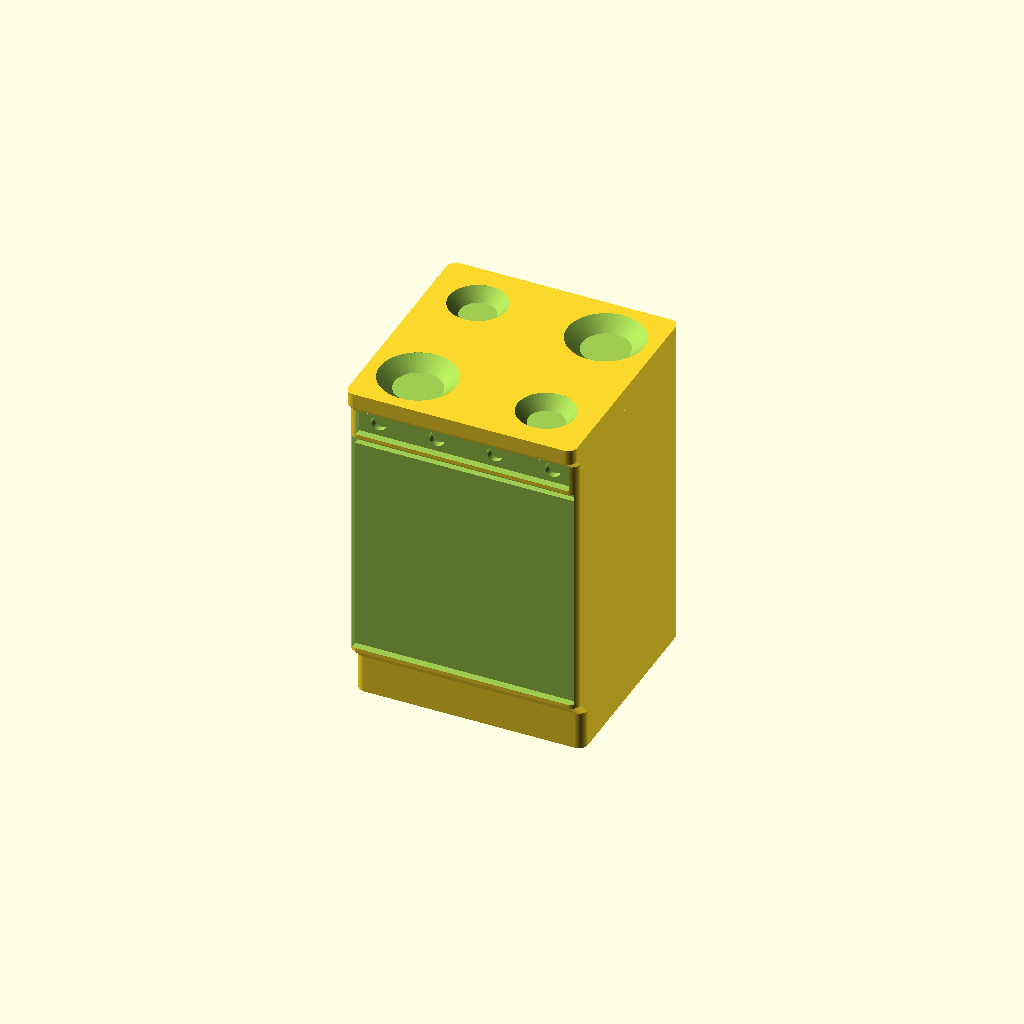
Cell 1: the model at its default parameters.
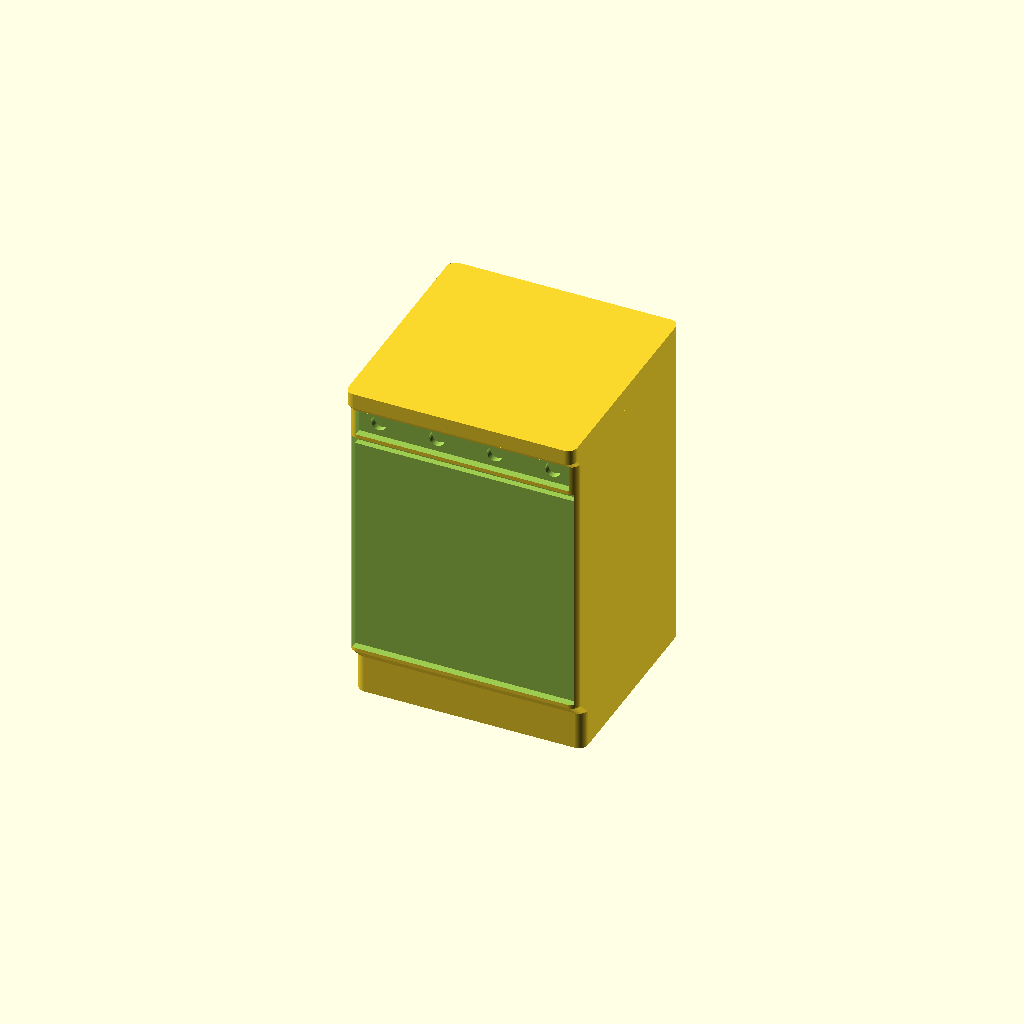
Cell 2 — Show_hob set to false, the other parameters unchanged.
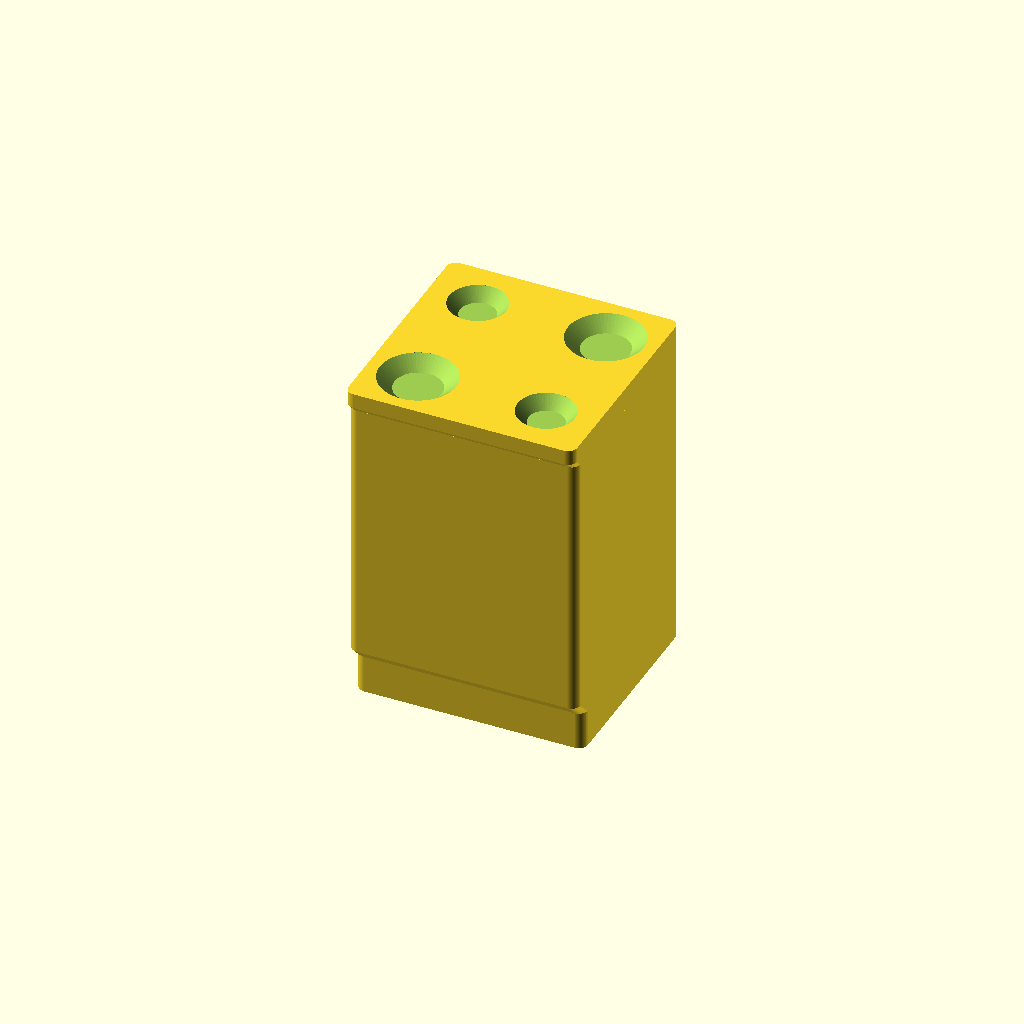
Cell 3: the same model with Show_front = false.
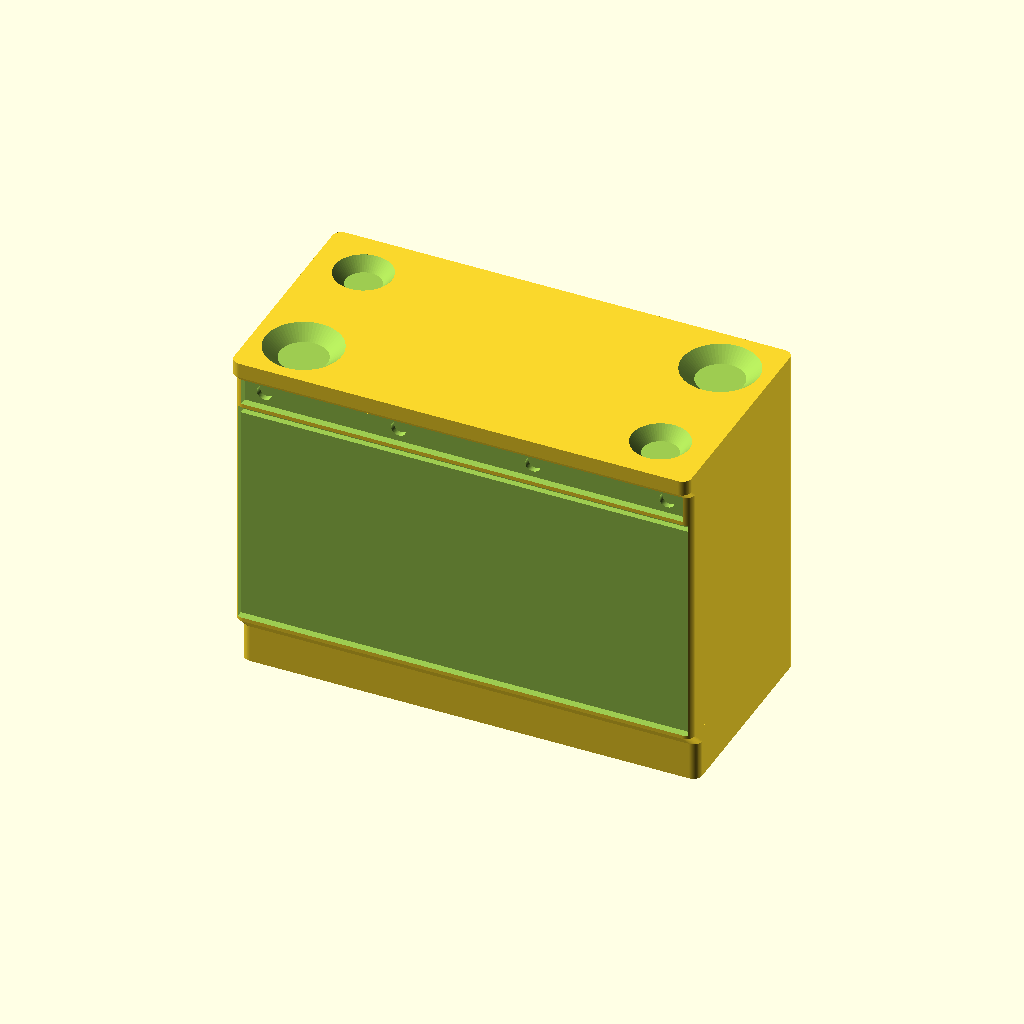
Cell 4: Width = 120 (everything else at default).
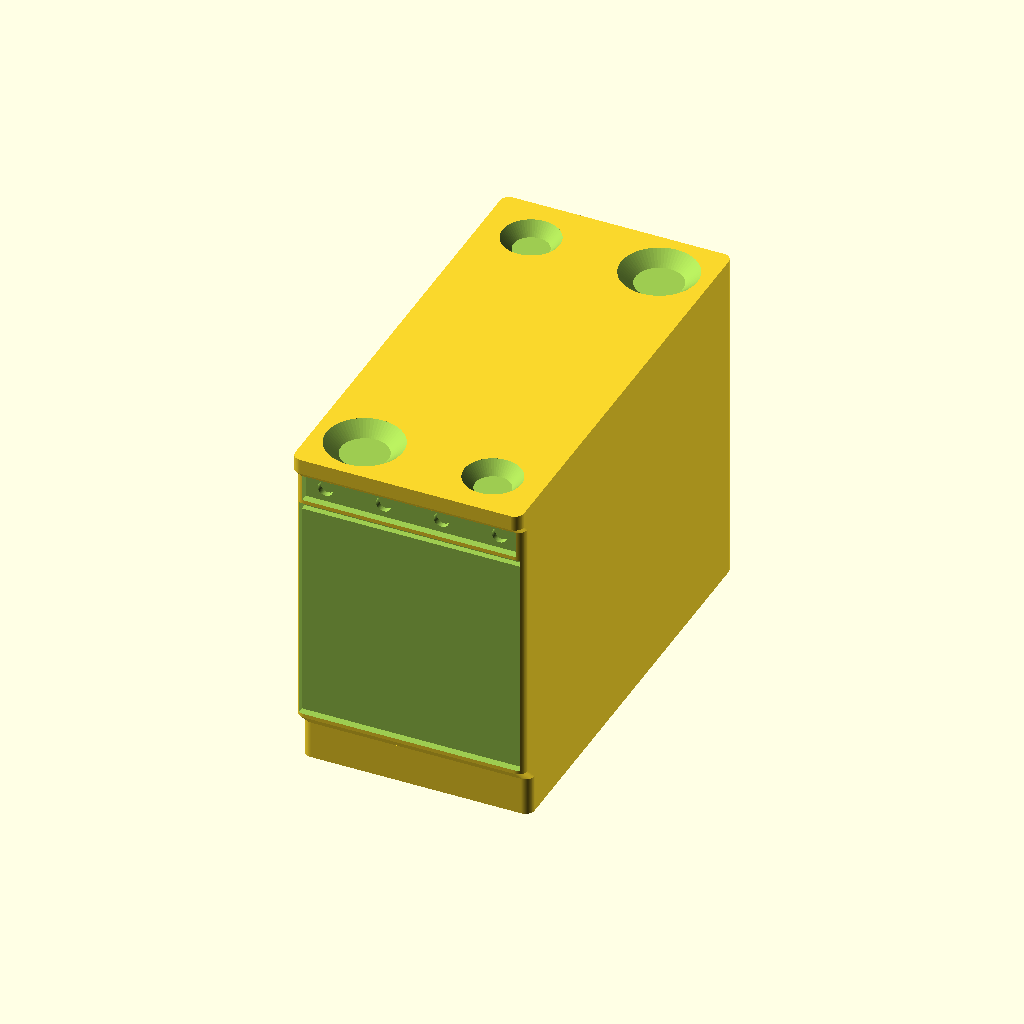
Cell 5 — Depth set to 120, the other parameters unchanged.
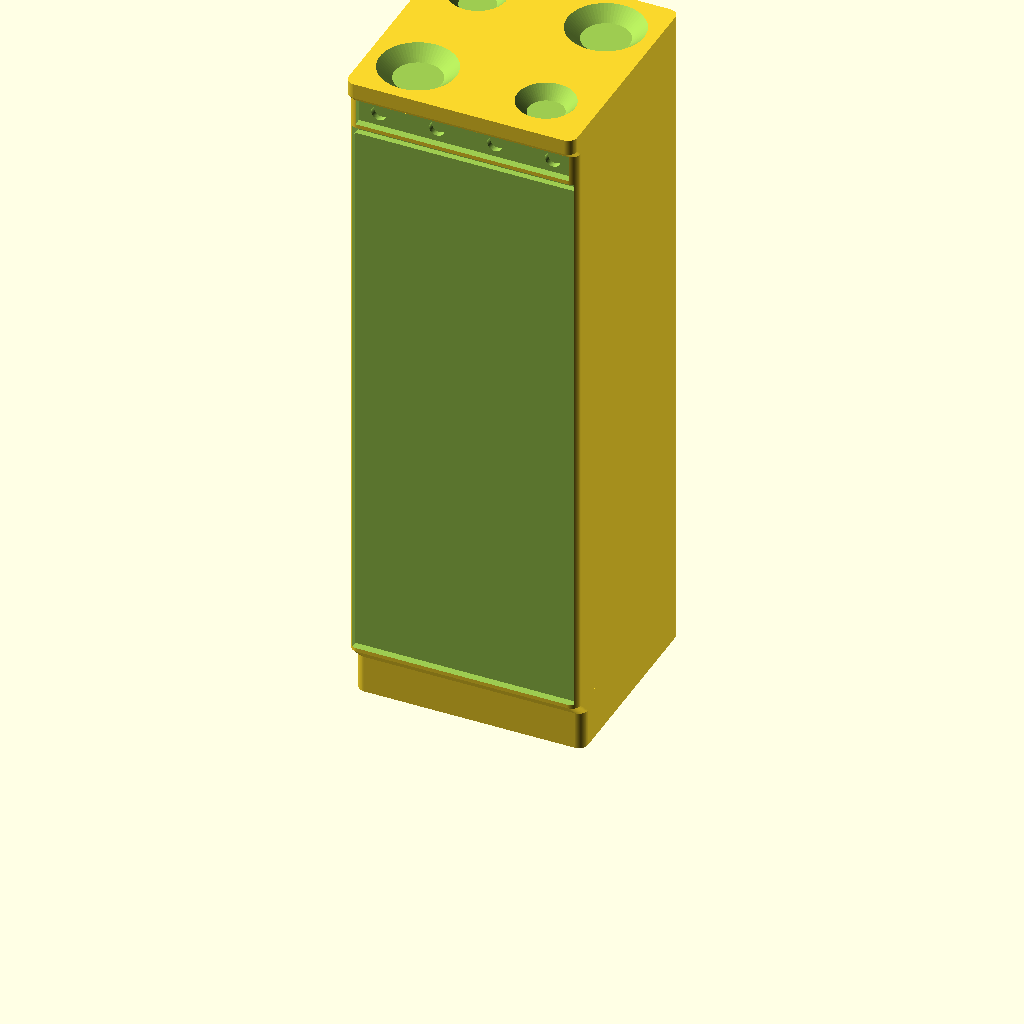
Cell 6: Height = 180 (everything else at default).
One fixed orthographic camera (rotation 55°, 0°, 25°; colour scheme Cornfield) for every cell.
Source of the model, scad/kitchen/cooker.scad:
// kitchen / cooker — a slot-in cooker: an oven under a hob, built on the same body as
// the worktop run it drops into (base_unit() in lib/common.scad), with the two things
// that say cooker and nothing else — a grid of dished burners in the top, and an oven
// door (or two) under a control fascia with a row of knobs on the front (-Y) face.
//
// The burners are real hollows and not engraved rings: a ring is a 0.4 mm line, and
// four of them on a 15 mm square top come out as a smudge in a photo, while a hollow
// that dishes down to a smaller floor catches the light and reads as a hob from any
// angle (the same argument bathtub.scad makes for its basin, one size down). They are
// the two real sizes a 60 cm hob carries, set diagonally, which is what a hob looks
// like from above — not four identical circles.
//
// The knobs sit on the front, where a real cooker's are, rather than in a control strip
// engraved across the back of the top: on a slot-in cooker the back of the top is under
// the worktop's own edge, and a row of dots on the face is what a low angle sees.
//
// Width/Depth are the real-world footprint in cm: a standard slot-in cooker is 60 cm
// square with a 2x2 hob; a wider range is Width=90 with Burner_cols=3 (six burners) and
// Oven_cols=2 (a double oven). Height is the real hob height — a cooker is built to finish
// level with the worktop, so it stays at the run's 90 cm — shrunk by the plan scale like
// the footprint (see printed_h() in lib/common.scad).

include <../lib/common.scad>

Width  = 60;  // cm
Depth  = 60;  // cm
Height = 90;  // cm — the hob, level with the worktop

// the printed height, mm: Height at the plan scale
Print_h = printed_h(Height);

// The hob top, real cm — the same slab as the worktop it slots into (see worktop.scad).
Slab = Unit_top;

Show_hob = true;
// The burner grid: Burner_cols across by Burner_rows deep, sized big/small like a
// checkerboard — so a 2x2 keeps the big pair on one diagonal and the small on the other
// (what a 60 cm hob looks like from above), and a 3x2 gives a 90 cm range its six.
Burner_cols    = 2;    // burners across the hob (3 for a wide range) ...
Burner_rows    = 2;    // ... and deep
Burner_d       = 20;   // cm — the large zones ...
Burner_d_small = 15;   // ... and the small ones
Burner_depth   = 0.8;  // printed mm each dishes into the top — drawing detail, so it
                       // does not scale

Show_front = true;
// The oven: one full-width door on the carcass face (two side by side for a range's
// double oven), under a control fascia. The fascia is deeper than the standard one
// (Fascia_h) because it has to hold the knobs.
Fascia    = 7;    // cm of the face the control fascia takes
Oven_cols = 1;    // oven doors across the front — 2 for a wide range's double oven
Knobs     = Burner_cols * Burner_rows;  // one control knob per burner ...
Knob_d    = 4;    // ... each this many cm across, as a real knob is ...
Knob_cut  = 0.4;  // ... sunk this many mm below the fascia around it

// Magnet pockets in the bottom face (0 = none). A near-square footprint only needs one
// central pocket to stop it pivoting; it goes in the plinth, as everywhere in the run
// (see unit_plinth_d() and Magnet_* in lib/common.scad).
Magnets = 1;

cooker();

module cooker() {
    z0 = unit_face_z0(Width, Depth, Print_h, Slab);   // the carcass face, bottom ...
    z1 = unit_face_z1(Width, Depth, Print_h, Slab);   // ... and top
    difference() {
        base_unit(Width, Depth, Print_h, Slab);
        if (Show_hob) hob();
        if (Show_front) {
            // the fascia hangs off the top of the face, the oven door fills the rest
            unit_fascia(Width, Depth, z1, Fascia, Slab);
            knobs(z1 - rise(Fascia) / 2);
            unit_fronts(Width, Depth, z0, z1 - rise(Fascia), Oven_cols, 1, Slab);
        }
        if (Magnets > 0)
            magnets(Width, unit_plinth_d(Width, Depth), Magnets);
    }
}

// The burners, dished into the hob top on a Burner_cols x Burner_rows grid, big and small
// alternating like a checkerboard ((i+j) even is a big zone). The centres are spread so
// the LARGE burner keeps Symbol_margin to the edge of the top, and the smaller ones come
// out with more — so a 2x2 is the big-on-one-diagonal hob and a 3x2 a six-burner range.
module hob() {
    ux = max(0, cm(Width) / 2 - Symbol_margin - cm(Burner_d) / 2);
    uy = max(0, cm(Depth) / 2 - Symbol_margin - cm(Burner_d) / 2);
    for (i = [0 : Burner_cols - 1], j = [0 : Burner_rows - 1]) {
        x = Burner_cols > 1 ? -ux + 2 * ux * i / (Burner_cols - 1) : 0;
        y = Burner_rows > 1 ? -uy + 2 * uy * j / (Burner_rows - 1) : 0;
        translate([x, y, 0])
            hollow(Print_h, Burner_depth)
                circle(d = cm((i + j) % 2 == 0 ? Burner_d : Burner_d_small));
    }
}

// The knobs: a row of round dips cut into the fascia at height <z>, spread across it
// inside the same shadow gap the fascia keeps to the sides. Dips and not raised knobs —
// a 1 mm bud on a printed token snaps off, and this is the same call the grip slots make
// (see Grip_h in lib/common.scad).
module knobs(z, n = Knobs, d_cm = Knob_d, cut = Knob_cut) {
    d    = cm(d_cm);
    // centre to centre: the fascia's own width, less a knob and a margin at each end,
    // so the outermost knob sits inside the fascia instead of biting through its end
    span = max(0, cm(Width) - 2 * cm(Front_gap) - d - 2 * Symbol_margin);
    face = unit_face_d(Width, Depth, Slab);
    for (i = [0 : n - 1]) {
        x = n > 1 ? -span / 2 + span * i / (n - 1) : 0;
        translate([x, -cm(face) / 2 - 0.1, z])
            rotate([-90, 0, 0])
                cylinder(h = Front_relief + cut + 0.1, d = d);
    }
}
Customizer parameters (derived from the source; name, type, default, range or options):
Width: number, default 60
Depth: number, default 60
Height: number, default 90
Show_hob: bool, default true
Burner_cols: number, default 2
Burner_rows: number, default 2
Burner_d: number, default 20
Burner_d_small: number, default 15
Burner_depth: number, default 0.8
Show_front: bool, default true
Fascia: number, default 7
Oven_cols: number, default 1
Knob_d: number, default 4
Knob_cut: number, default 0.4
Magnets: number, default 1
